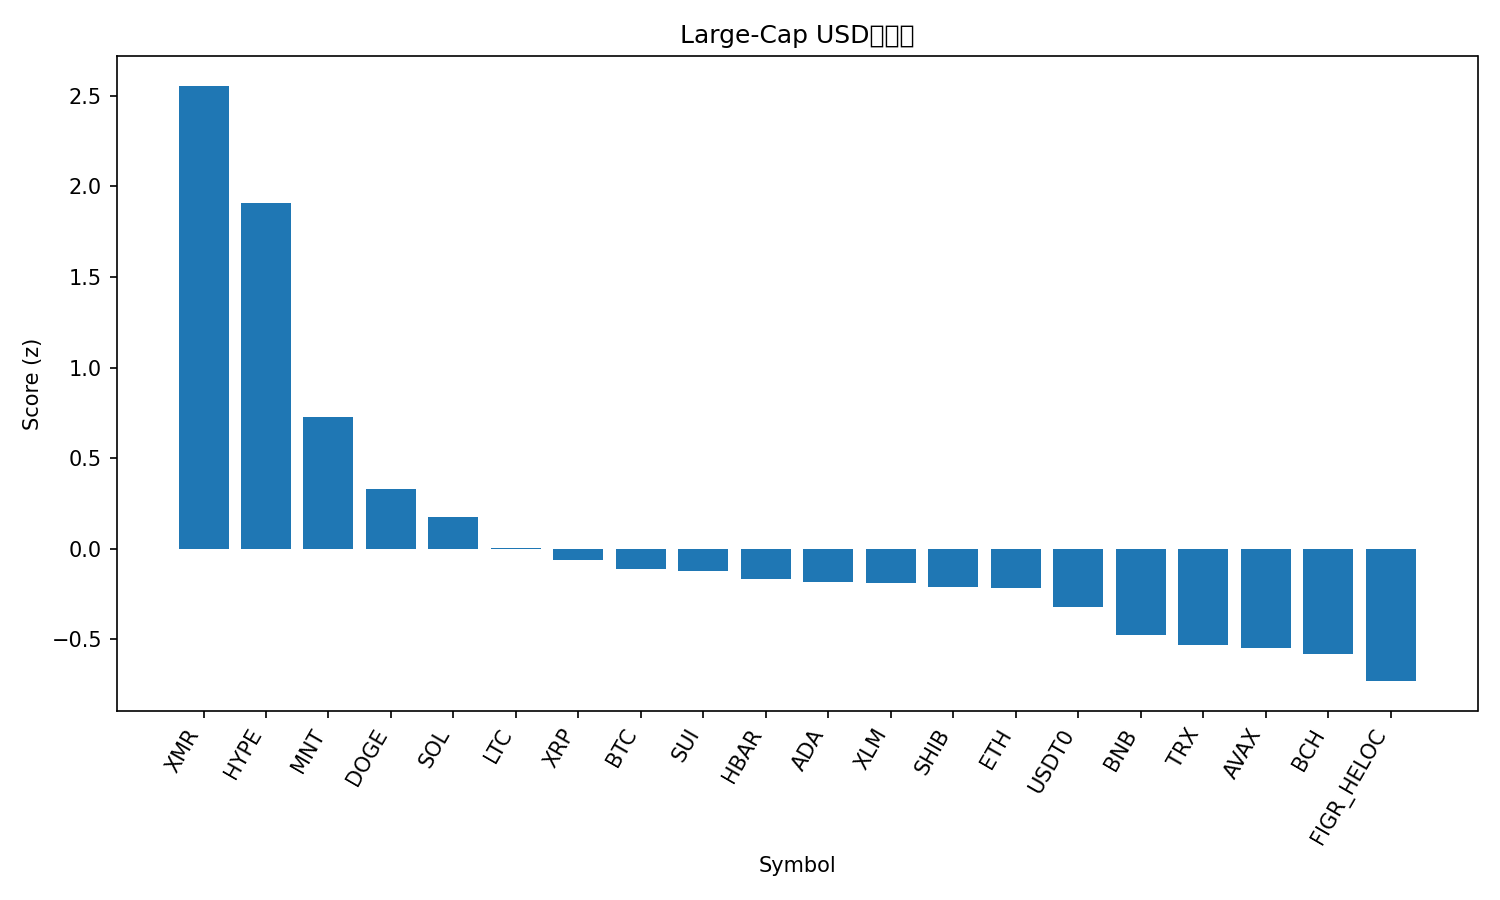

Data behind this chart, as committed beside it:
rank, name, symbol, price, pct_1h, pct_24h, pct_7d, pct_1h_vs_btc, pct_24h_vs_btc, pct_7d_vs_btc, market_cap_rank, market_cap, volume_usd, score
1, Monero, XMR, 335.3, 1.632, 8.359, 6.128, 1.543, 6.994, 7.378, 32, 6180684860, 196623266, 2.554
2, Hyperliquid, HYPE, 39.3, 0.5785, 11.5, 4.473, 0.4897, 10.14, 5.723, 18, 10642008139, 713532995, 1.906
3, Mantle, MNT, 1.71, 0.5265, 7.37, -6.866, 0.4377, 6.006, -5.616, 35, 5555353204, 198249650, 0.7277
4, Dogecoin, DOGE, 0.1955, 0.4163, 2.502, -0.4469, 0.3275, 1.138, 0.8031, 10, 29606448423, 2268389506, 0.3308
5, Solana, SOL, 188.9, 0.3066, 2.626, -1.895, 0.2178, 1.262, -0.6452, 6, 103336910557, 7349375602, 0.1774
6, Litecoin, LTC, 93.64, 0.1798, 1.748, -0.6262, 0.09107, 0.3842, 0.6238, 30, 7158112769, 707846977, 0.002889
7, XRP, XRP, 2.41, 0.09468, 1.246, 0.764, 0.005914, -0.1183, 2.014, 5, 144688679122, 3755553688, -0.06412
8, Bitcoin, BTC, 109485, 0.08876, 1.364, -1.25, 0.0, 0.0, 0.0, 1, 2183510652415, 73333088740, -0.1099
9, Sui, SUI, 2.46, 0.3055, 2.493, -7.117, 0.2168, 1.129, -5.867, 24, 8939085603, 1066183264, -0.1225
10, Hedera, HBAR, 0.1699, 0.4164, 0.5999, -5.133, 0.3276, -0.7642, -3.883, 29, 7205097792, 214124974, -0.1642
11, Cardano, ADA, 0.6411, 0.218, 1.449, -4.178, 0.1293, 0.08467, -2.928, 11, 23433780219, 1262171912, -0.1854
12, Stellar, XLM, 0.3148, 0.1138, 1.444, -2.403, 0.02508, 0.07959, -1.153, 20, 10074851336, 193364720, -0.1911
13, Shiba Inu, SHIB, 1.003e-05, 0.08315, 1.534, -2.477, -0.005612, 0.1702, -1.227, 34, 5908865600, 183960071, -0.2115
14, Ethereum, ETH, 3888, 0.06649, 1.345, -2.68, -0.02227, -0.01885, -1.43, 2, 469782713727, 40130825489, -0.2152
15, USDT0, USDT0, 1.0, 0.04252, -0.02102, -0.001879, -0.04624, -1.385, 1.248, 31, 7117057995, 366411339, -0.3219
16, BNB, BNB, 1102, -0.2442, 3.716, -7.221, -0.3329, 2.352, -5.971, 4, 152885933285, 2925284410, -0.4733
17, TRON, TRX, 0.3222, -0.1452, -0.3838, 0.1844, -0.234, -1.748, 1.434, 9, 30507661778, 909580010, -0.5319
18, Avalanche, AVAX, 19.58, 0.2579, 0.784, -10.15, 0.1691, -0.5801, -8.896, 26, 8352199926, 508454842, -0.5477
19, Bitcoin Cash, BCH, 483.9, -0.1794, 2.366, -6.949, -0.2682, 1.002, -5.699, 21, 9650411787, 633393525, -0.5783
20, Figure Heloc, FIGR_HELOC, 1.0, 0.0, -1.97, -2.213, -0.08876, -3.335, -0.9629, 15, 13199108381, 609000595, -0.7298
21, Chainlink, LINK, 17.36, -0.7702, -0.5345, -3.386, -0.859, -1.899, -2.136, 16, 12096387053, 938042061, -1.314
